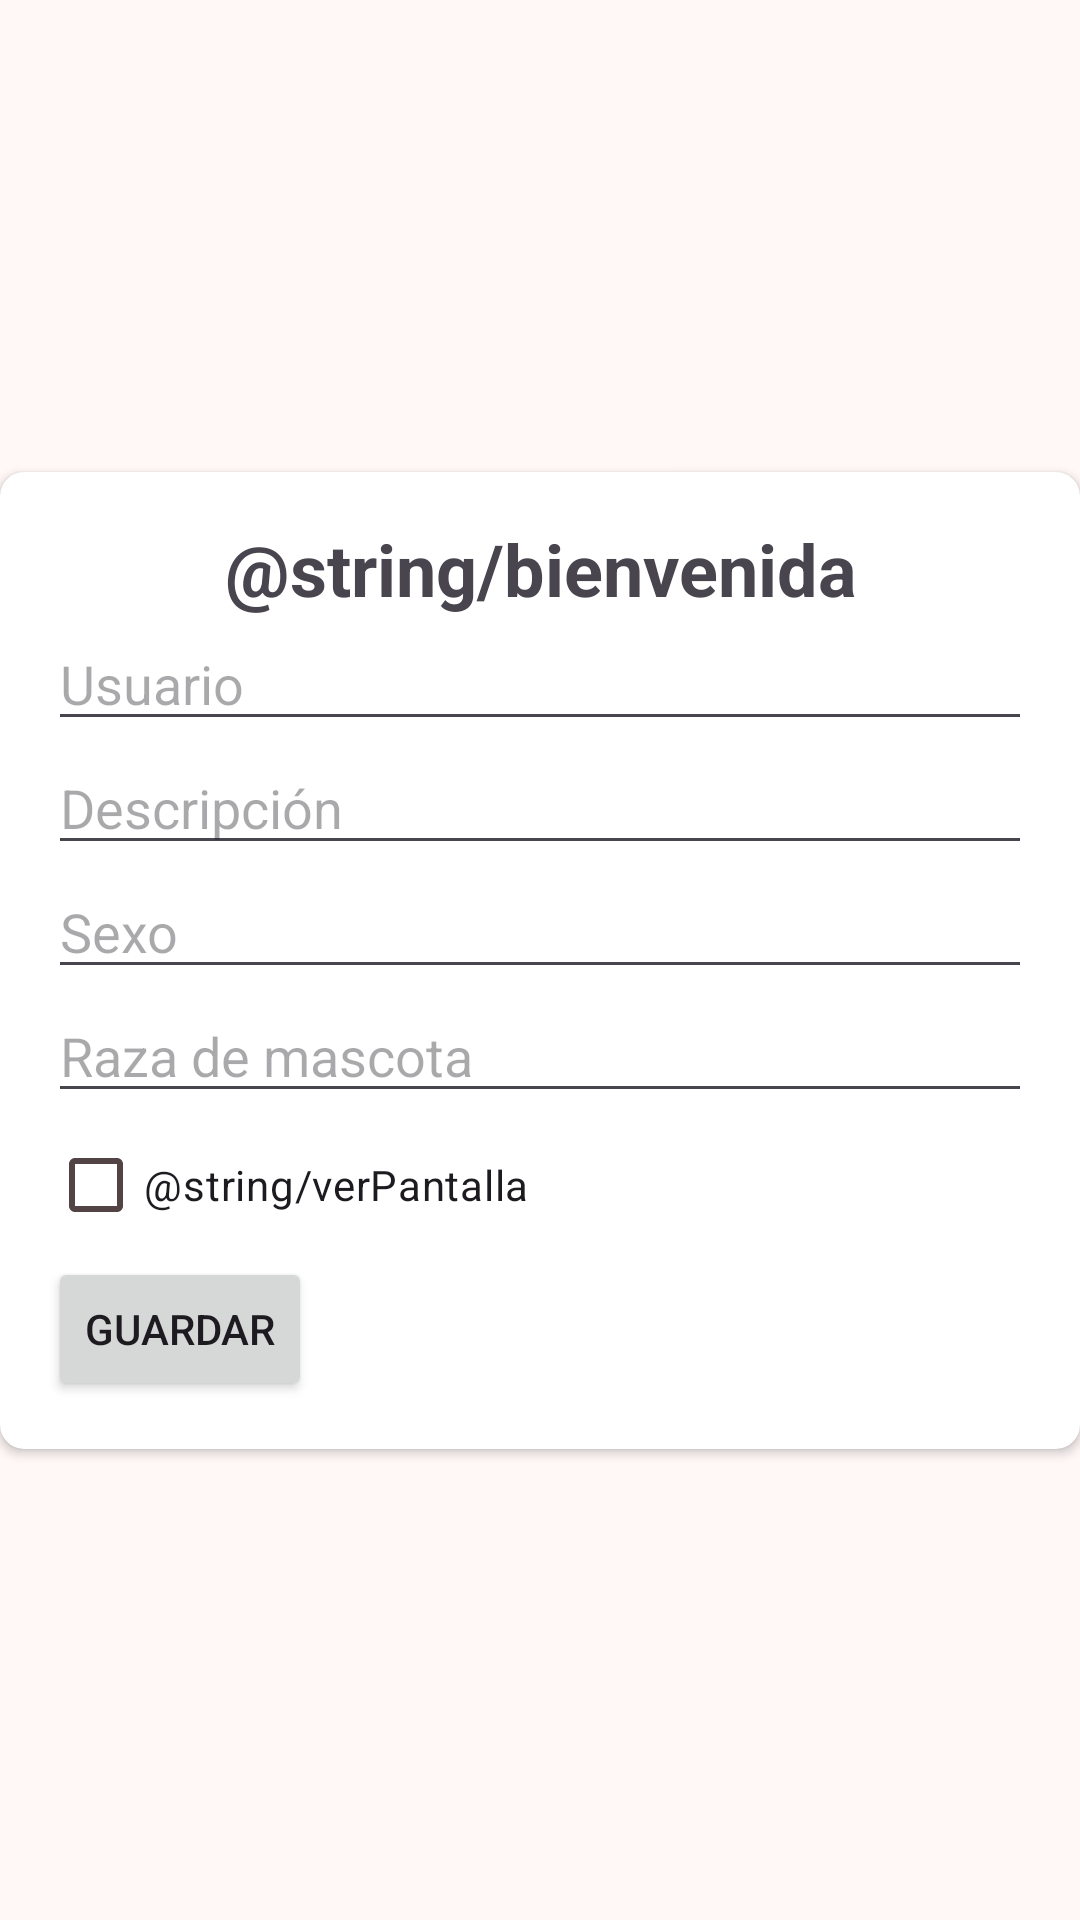

Reconstruct the res/layout file that produces this screen, plus the resources it refers to.
<!-- AndroidManifest.xml: application theme Theme.Proyecto_JoseEnrique -->
<!-- res/layout/fragment_usuario_intro.xml -->
<?xml version="1.0" encoding="utf-8"?>
<androidx.constraintlayout.widget.ConstraintLayout xmlns:android="http://schemas.android.com/apk/res/android"
    xmlns:app="http://schemas.android.com/apk/res-auto"
    xmlns:tools="http://schemas.android.com/tools"
    android:layout_width="match_parent"
    android:layout_height="match_parent"
    tools:context=".data.Usuario.UsuarioIntroFragment">


    <androidx.cardview.widget.CardView
        android:id="@+id/cardView"
        android:layout_width="0dp"
        android:layout_height="wrap_content"
        app:cardCornerRadius="8dp"
        app:layout_constraintBottom_toBottomOf="parent"
        app:layout_constraintEnd_toEndOf="parent"
        app:layout_constraintStart_toStartOf="parent"
        app:layout_constraintTop_toTopOf="parent">

        <LinearLayout
            android:layout_width="match_parent"
            android:layout_height="wrap_content"
            android:orientation="vertical"
            android:padding="16dp">

            <TextView
                android:layout_width="match_parent"
                android:layout_height="wrap_content"
                android:text="@string/bienvenida"
                android:textAlignment="center"
                android:textColor="@color/blue"
                android:textSize="24sp"
                android:textStyle="bold" />

            <EditText
                android:id="@+id/etUsuario"
                android:layout_width="match_parent"
                android:layout_height="wrap_content"
                android:hint="Usuario" />

            <EditText
                android:id="@+id/etDescripcion"
                android:layout_width="match_parent"
                android:layout_height="wrap_content"
                android:hint="Descripción" />

            <EditText
                android:id="@+id/etSexo"
                android:layout_width="match_parent"
                android:layout_height="wrap_content"
                android:hint="Sexo" />

            <EditText
                android:id="@+id/etRaza"
                android:layout_width="match_parent"
                android:layout_height="wrap_content"
                android:hint="Raza de mascota" />

            <CheckBox
                android:id="@+id/chkRecordar"
                android:layout_width="wrap_content"
                android:layout_height="wrap_content"
                android:text="@string/verPantalla" />

            <Button
                android:id="@+id/btGuardarPreferencias"
                android:layout_width="wrap_content"
                android:layout_height="wrap_content"
                android:text="Guardar"
                android:textAlignment="center" />

        </LinearLayout>

    </androidx.cardview.widget.CardView>

</androidx.constraintlayout.widget.ConstraintLayout>
<!-- resources referenced by this layout -->
<resources>
  <string name="bienvenida">¡Welcome to PetHome!
                                  Set up your preferences</string>
  <string name="verPantalla">Never show that screen again</string>
  <style name="Theme.Proyecto_JoseEnrique" parent="Base.Theme.Proyecto_JoseEnrique" />
  <color name="md_theme_primary">#8E4956</color>
  <color name="md_theme_onPrimary">#FFFFFF</color>
  <color name="md_theme_primaryContainer">#FFD9DE</color>
  <color name="md_theme_onPrimaryContainer">#3B0715</color>
  <color name="md_theme_secondary">#75565B</color>
  <color name="md_theme_onSecondary">#FFFFFF</color>
  <color name="md_theme_secondaryContainer">#FFD9DE</color>
  <color name="md_theme_onSecondaryContainer">#2C1519</color>
  <color name="md_theme_tertiary">#795831</color>
  <color name="md_theme_onTertiary">#FFFFFF</color>
  <color name="md_theme_tertiaryContainer">#FFDDBA</color>
  <color name="md_theme_onTertiaryContainer">#2B1700</color>
  <color name="md_theme_error">#BA1A1A</color>
  <color name="md_theme_onError">#FFFFFF</color>
  <color name="md_theme_errorContainer">#FFDAD6</color>
  <color name="md_theme_onErrorContainer">#410002</color>
  <color name="md_theme_background">#FFF8F7</color>
  <color name="md_theme_onBackground">#22191A</color>
  <color name="md_theme_surface">#FFF8F7</color>
  <color name="md_theme_onSurface">#22191A</color>
  <color name="md_theme_surfaceVariant">#F3DDDF</color>
  <color name="md_theme_onSurfaceVariant">#524345</color>
  <color name="md_theme_outline">#847375</color>
  <color name="md_theme_outlineVariant">#D6C2C3</color>
  <color name="md_theme_inverseSurface">#382E2F</color>
  <color name="md_theme_inverseOnSurface">#FEEDEE</color>
  <color name="md_theme_inversePrimary">#FFB2BD</color>
  <color name="md_theme_primaryFixed">#FFD9DE</color>
  <color name="md_theme_onPrimaryFixed">#3B0715</color>
  <color name="md_theme_primaryFixedDim">#FFB2BD</color>
  <color name="md_theme_onPrimaryFixedVariant">#72333F</color>
  <color name="md_theme_secondaryFixed">#FFD9DE</color>
  <color name="md_theme_onSecondaryFixed">#2C1519</color>
  <color name="md_theme_secondaryFixedDim">#E5BDC1</color>
  <color name="md_theme_onSecondaryFixedVariant">#5C3F43</color>
  <color name="md_theme_tertiaryFixed">#FFDDBA</color>
  <color name="md_theme_onTertiaryFixed">#2B1700</color>
  <color name="md_theme_tertiaryFixedDim">#EABF90</color>
  <color name="md_theme_onTertiaryFixedVariant">#5F411C</color>
  <color name="md_theme_surfaceDim">#E7D6D7</color>
  <color name="md_theme_surfaceBright">#FFF8F7</color>
  <color name="md_theme_surfaceContainerLowest">#FFFFFF</color>
  <color name="md_theme_surfaceContainerLow">#FFF0F1</color>
  <color name="md_theme_surfaceContainer">#FBEAEB</color>
  <color name="md_theme_surfaceContainerHigh">#F5E4E5</color>
  <color name="md_theme_surfaceContainerHighest">#F0DEE0</color>
</resources>
